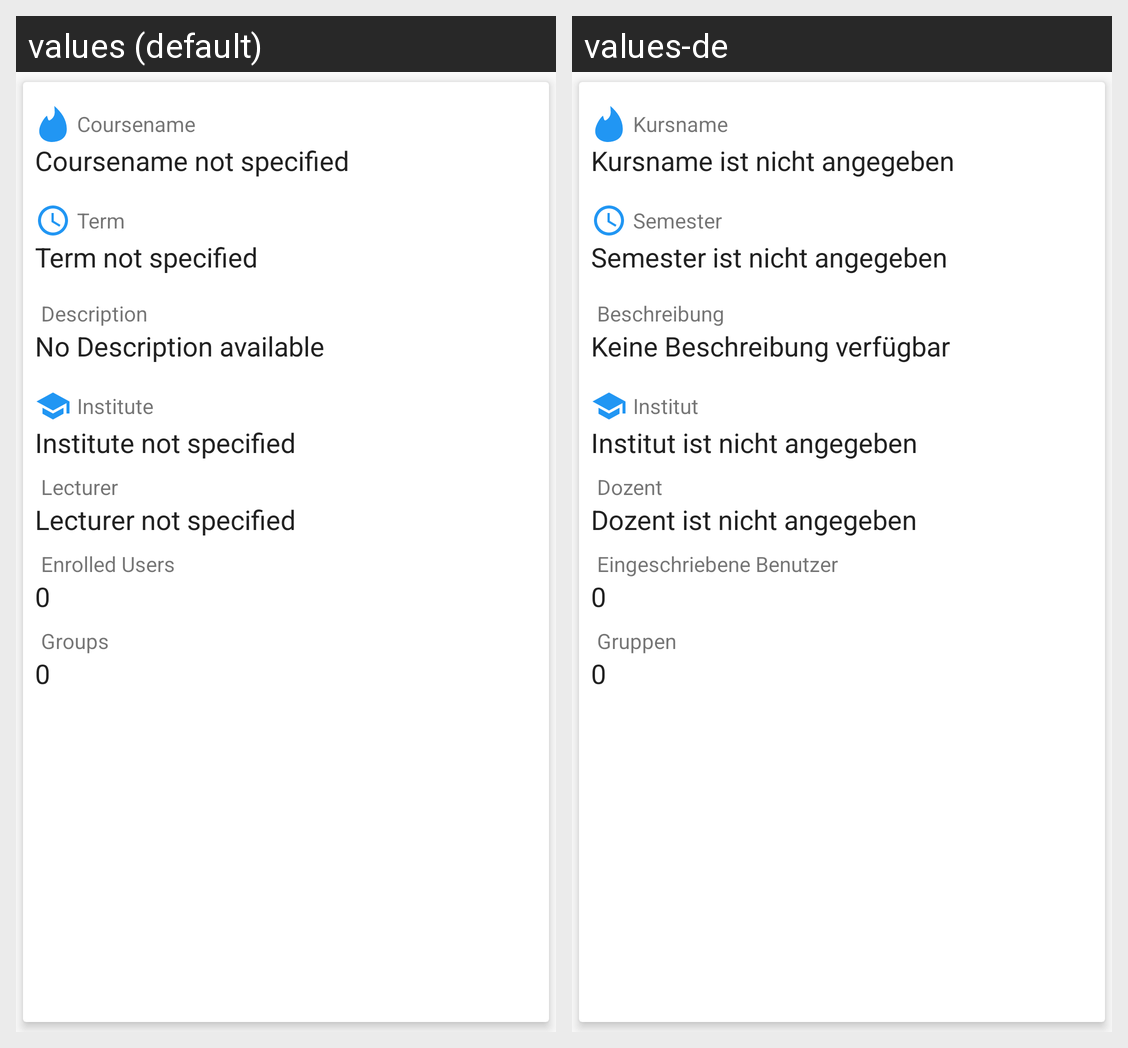

Strings drawn on this Android screen and how each of the app's shown locales translates them:
Android screen res/layout/activity_course_courseinfo.xml rendered under 2 locales, left to right: values (default), values-de. Device: Nexus 5 (rendered at 1080×1920; each locale shown at half size, 540×960, under a caption strip naming it); theme AppTheme.
Strings drawn on this screen, with the default value and each locale's value (text and hints the layout hard-codes, and strings that could not be matched under every locale, appear in the picture but are not listed):

hint_coursename
  values: Coursename
  values-de: Kursname

hint_no_coursename
  values: Coursename not specified
  values-de: Kursname ist nicht angegeben

hint_term
  values: Term
  values-de: Semester

hint_no_term
  values: Term not specified
  values-de: Semester ist nicht angegeben

description
  values: Description
  values-de: Beschreibung

hint_no_description
  values: No Description available
  values-de: Keine Beschreibung verfügbar

hint_institute
  values: Institute
  values-de: Institut

hint_no_institute
  values: Institute not specified
  values-de: Institut ist nicht angegeben

hint_lecturer
  values: Lecturer
  values-de: Dozent

hint_no_lecturer
  values: Lecturer not specified
  values-de: Dozent ist nicht angegeben

hint_enrolled_users
  values: Enrolled Users
  values-de: Eingeschriebene Benutzer

hint_groups
  values: Groups
  values-de: Gruppen
